Run: headless pygame with SDL's dummy video driver; simulated clock (each Clock.tick advances the game by its frame time, no real sleeping); random seed 0; keys injected as events and as key.get_pressed() state; mouse plan: one left click at the window centre at the start of phase 2, then a move to the lower-right quarter at the start of phase 3.
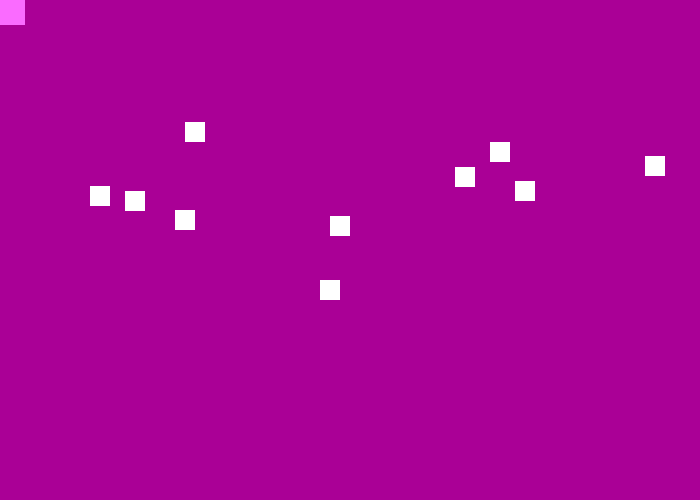
Frame 1 of 4 · flips 1–60 · no input
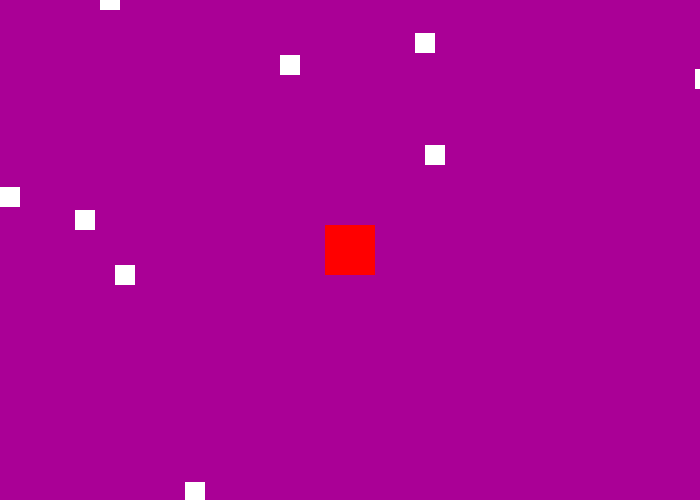
Frame 2 of 4 · flips 61–180 · clicked the window centre · tapped SPACE, RETURN · held RIGHT (→), D
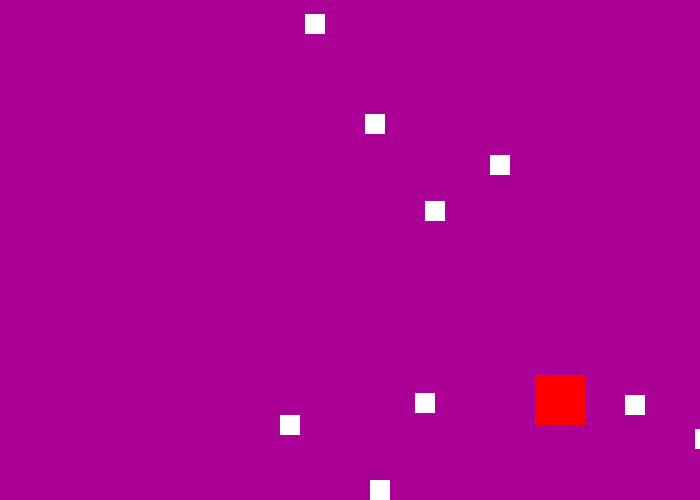
Frame 3 of 4 · flips 181–300 · moved the mouse to the lower-right quarter · held DOWN (↓), S
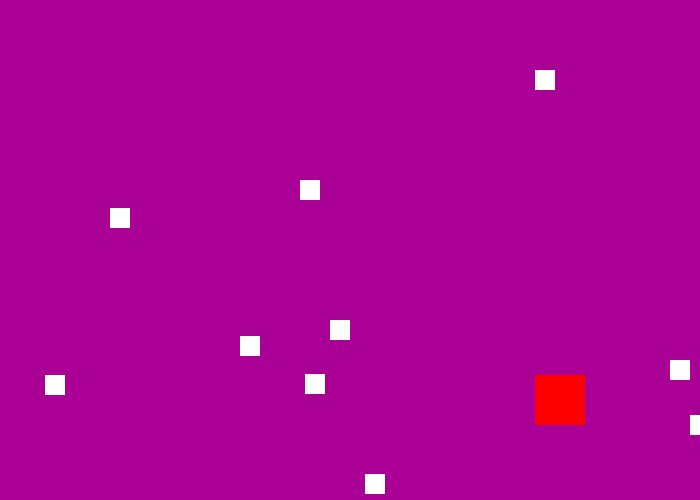
Frame 4 of 4 · flips 301–420 · held LEFT (←), A, UP (↑), W

The pygame program that drew these frames:

# go to terminal (@ bottom of screen) and write "pip install pygame" after PS C: line
import pygame
import math
import random

# color constants
WHITE = (255, 255, 255)
BLACK = (0, 0, 0)
RED = (255, 0, 0)
GREEN = (0, 255, 0)
BLUE = (0, 0, 255)
PINK = (170, 0, 150)
SQUARE = (250, 107, 255)
COLORS = (SQUARE, RED, BLACK)

# math constants

# game constants
DISPLAY_WIDTH = 700
DISPLAY_HEIGHT = 500
FPS = 60

############################################################
############################################################


class Box:
    def __init__(self, display, x, y, width, height, color):
        self.display = display
        self.x = x
        self.y = y
        self.width = width
        self.height = height
        self.speed = 0
        self.y_speed = random.randint(3,5)
        self.color = color

    def draw_box(self):
        pygame.draw.rect(self.display, self.color, (self.x, self.y, self.width, self.height))

    def update(self):
        self.x += self.speed

        if self.x <= 0:
            self.x = 0
        elif self.x + self.width >= DISPLAY_WIDTH:
            self.x = DISPLAY_WIDTH - self.width

    def drop_box(self):

        if self.y > DISPLAY_HEIGHT:
            self.x = random.randrange(0, DISPLAY_WIDTH, 5)
            self.y = random.randrange(-100, 0, 5)
            self.y_speed = random.randint(3, 5)

        self.y += self.y_speed

    def is_collided(self, other):
        counter = 0
        if(self.x <= other.x <= self.x+self.width or \
           self.x <= other.x+other.width <= self.x+self.width) and \
                (self.y < other.y+other.width < self.y+self.width or \
                self.y <= other.y + other.width <= self.y + self.width):

            counter += 1
            self.color = random.choice(COLORS)
        if counter == 3:
            return True




pygame.init()

screen = pygame.display.set_mode((DISPLAY_WIDTH, DISPLAY_HEIGHT))
clock = pygame.time.Clock()

# create player
player_width = 50
x_loc = (DISPLAY_WIDTH - player_width)/2
y_loc = DISPLAY_HEIGHT - 2*player_width

# create enemies
enemy_width = 20
enemy_list = []
for i in range(10):
    x_coord = random.randrange(0, DISPLAY_WIDTH, 5)
    random_y = random.randrange(-100, 0, 5)
    print(random_y)
    enemy_list.append(Box(screen, x_coord, random_y, enemy_width, enemy_width, WHITE))

player = Box(screen, x_loc, y_loc, player_width, player_width, SQUARE)

running = True
while running:

    pos = pygame.mouse.get_pos()
    player.x = pos[0]-.5*player.width
    player.y = pos[1]-.5*player.width

    # pressed_lft = pygame.mouse.get_pressed()[0]
    # print(pressed_lft)

    for event in pygame.event.get():
        if event.type == pygame.QUIT:
            running = False
        # if event.type == pygame.KEYDOWN:
        #     if event.key == pygame.K_RIGHT:
        #         player.speed = 5
        #     elif event.key == pygame.K_LEFT:
        #         player.speed = -5
        # elif event.type == pygame.KEYUP:
        #     player.speed = 0


    screen.fill(PINK)

    for enemy in enemy_list:
        enemy.draw_box()
        enemy.drop_box()
        if player.is_collided(enemy):
            running = False


    player.draw_box()
    player.update()

    pygame.display.flip()

    clock.tick(FPS)

pygame.quit()
